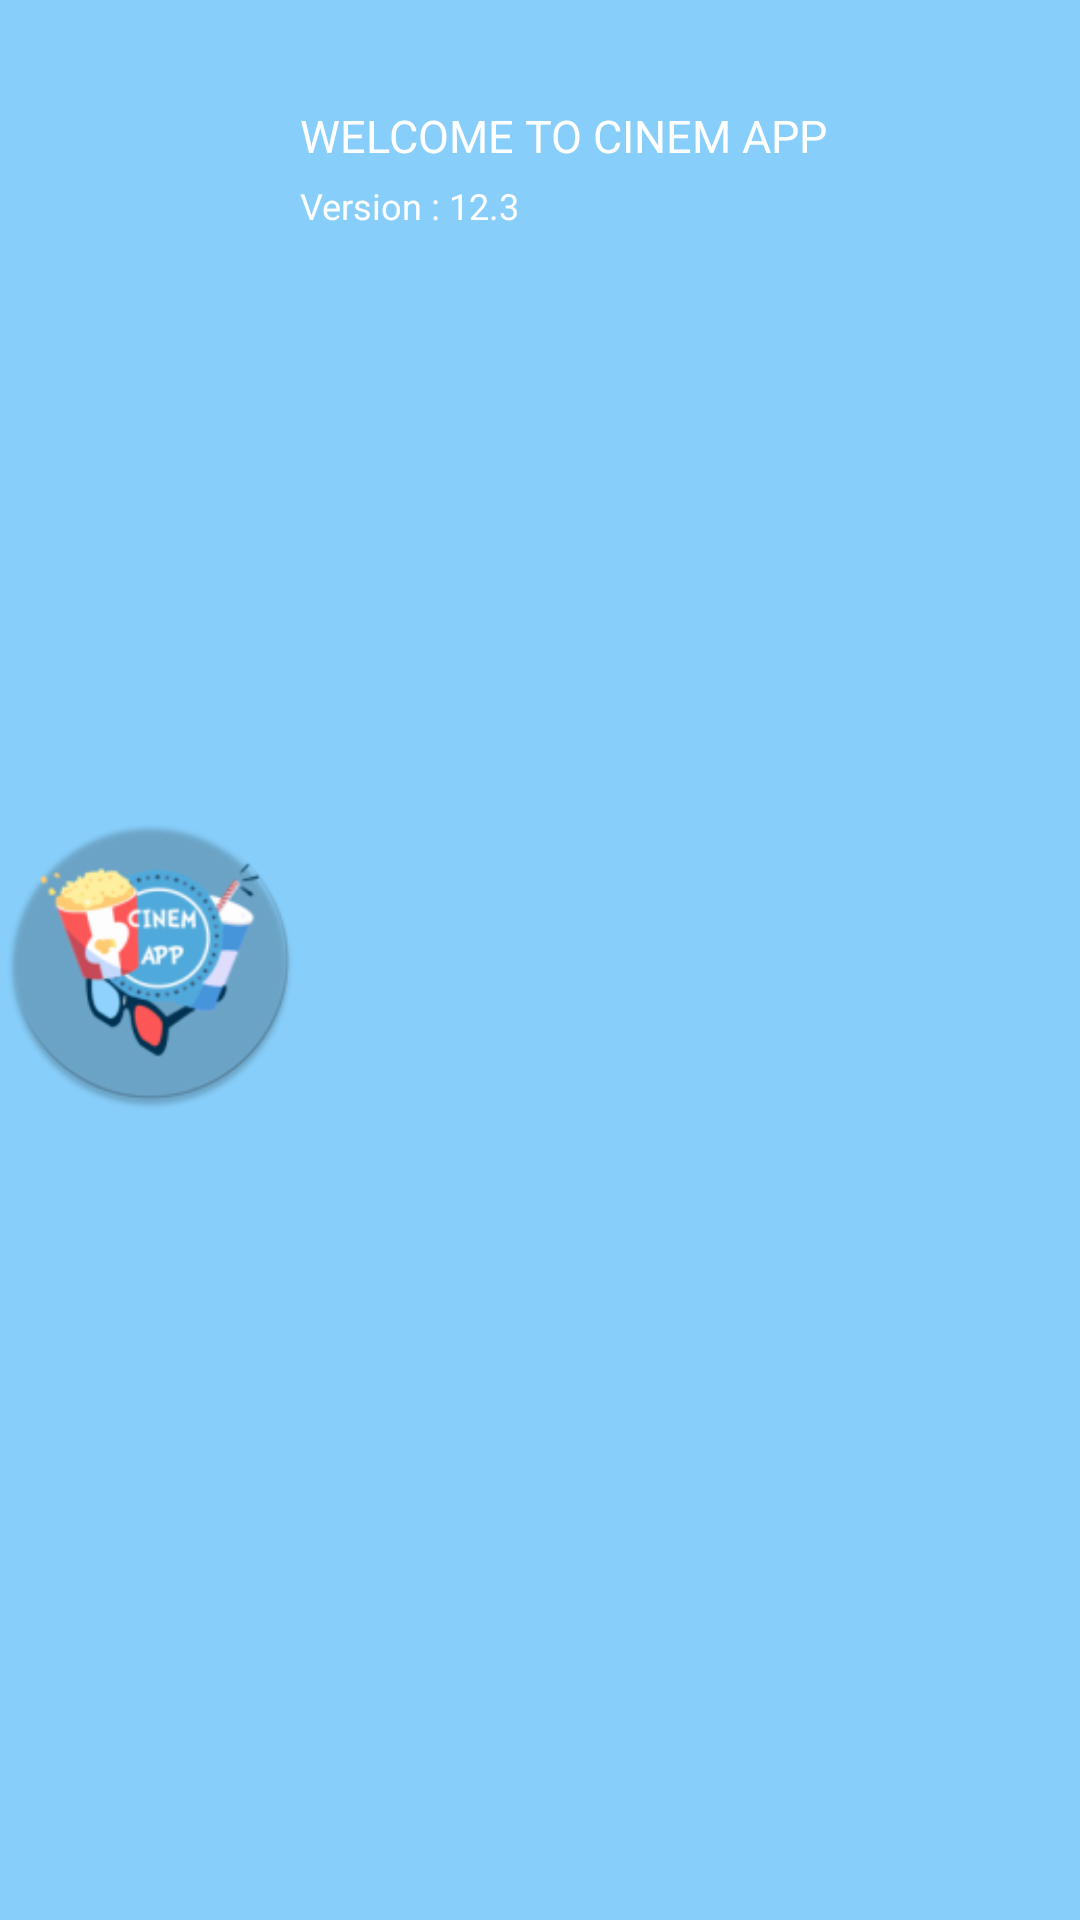

Here is an Android app screen rendered from its layout file. Give the layout XML and the strings, colors and styles it references.
<!-- AndroidManifest.xml: fallback theme Theme.MaterialComponents.DayNight.NoActionBar -->
<!-- res/layout/menu_header.xml -->
<?xml version="1.0" encoding="utf-8"?>
<LinearLayout xmlns:app="http://schemas.android.com/apk/res-auto"
    android:orientation="horizontal"
    android:layout_height="120dp"
    xmlns:android="http://schemas.android.com/apk/res/android"
    android:layout_width="match_parent"
    android:background="@color/lightBlue">

    <ImageView
        android:layout_gravity="center"
        android:id="@+id/imageView"
        android:layout_width="100dp"
        android:layout_height="100dp"
        android:background="@drawable/menu_pic"
        android:src="@mipmap/ic_logoapp_round"/>

    <LinearLayout
        android:layout_width="match_parent"
        android:layout_height="match_parent"
        android:orientation="vertical">

        <TextView
            android:id="@+id/textView7"
            android:layout_width="match_parent"
            android:layout_height="wrap_content"
            android:layout_marginTop="35dp"
            android:text="WELCOME TO CINEM APP"
            android:textColor="@android:color/background_light"
            android:textSize="15sp" />

        <TextView
            android:layout_marginTop="5dp"
            android:id="@+id/textView8"
            android:layout_width="match_parent"
            android:layout_height="wrap_content"
            android:layout_gravity="center"
            android:text="Version : 12.3"
            android:textColor="@android:color/background_light"
            android:textSize="12sp" />
    </LinearLayout>

</LinearLayout>
<!-- resources referenced by this layout -->
<resources>
  <color name="lightBlue">#87CEFA</color>
  <!-- drawable menu_pic (drawable) -->
  <?xml version="1.0" encoding="utf-8"?>
  <shape xmlns:android="http://schemas.android.com/apk/res/android">
  
      <corners
          android:radius="100dp"/>
  </shape>
  <!-- mipmap ic_logoapp_round: png bitmap (mipmap-hdpi, 5782 bytes) -->
</resources>
